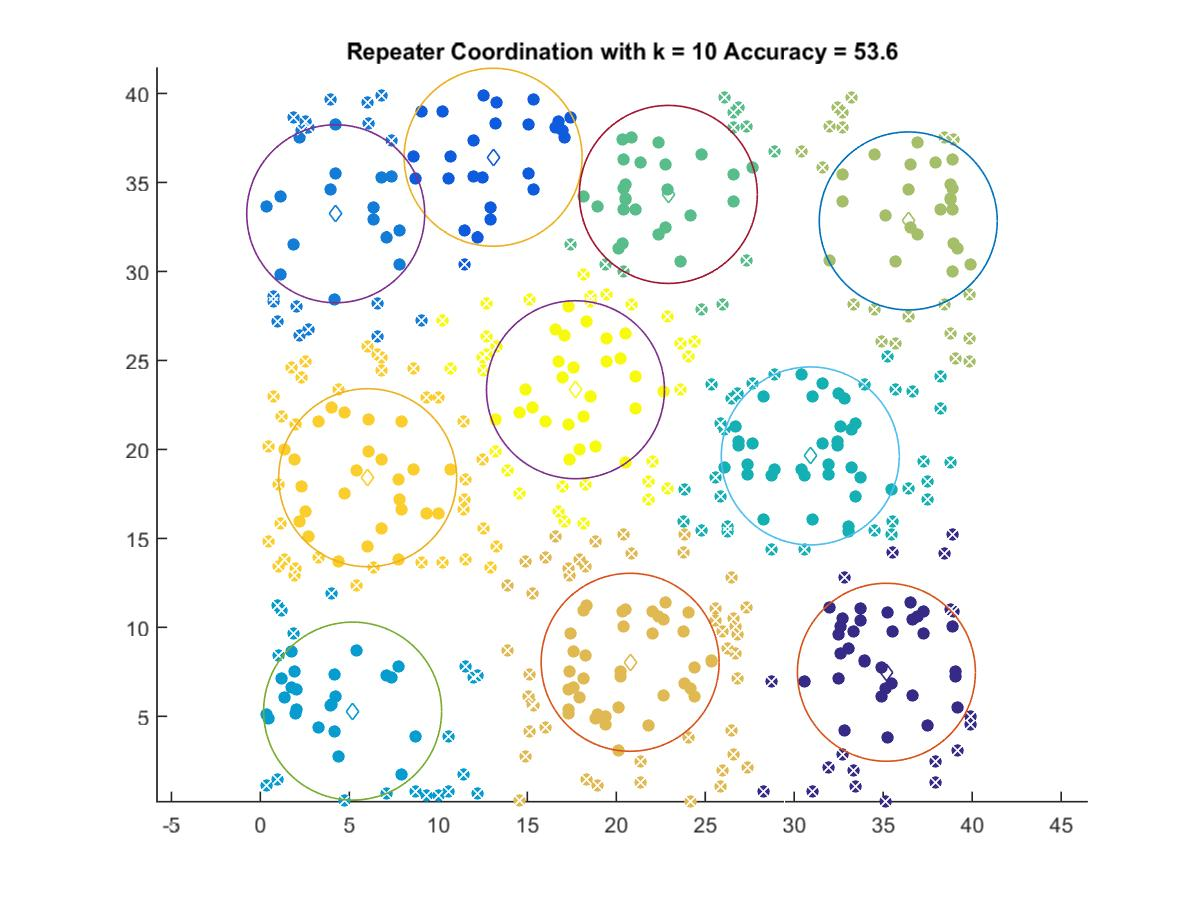

Source data for this figure (header and first rows):
35.18, 7.4773
13.08, 36.42
4.235, 33.24
5.185, 5.295
30.9, 19.63
22.93, 34.33
36.41, 32.84
20.78, 8.038
6.03, 18.41
17.71, 23.35
